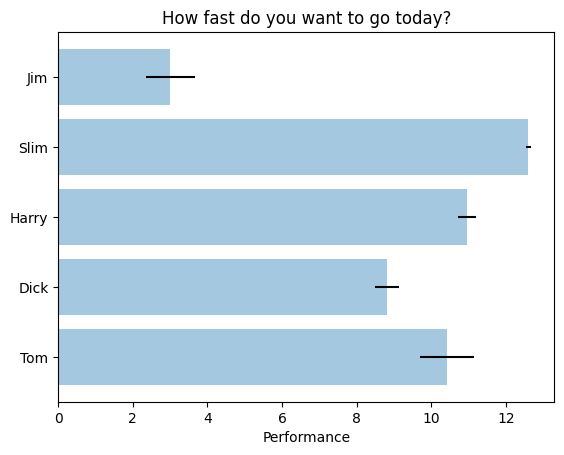

Python code for this plot:
# -*- coding: utf8 -*-
"""
Simple demo of a horizontal bar chart
간단한 수평 막대 그래프 예제
"""
# "lines_bars_and_markers example code: barh_demo.py" - Matplotlib 1.5.1 documentation. {Online}. Available:
#  http://matplotlib.org/examples/lines_bars_and_makers/barh_demo.html.{Accessed: 21-Aug-2016}.

# matpoltlib.pyplot 이라는 모듈에 그래프 관련 기능이 담겨 있음
#해당 모듈의 기능을 사용하기 위해 plt라는 이름으로 불러 옴
#관련 기능은 plt. 으로 시작함
import matplotlib.pyplot as  plt

# rc 관련 설정을 초기화 해 줌
plt.rcdefaults()

#배열, 행렬 관련 기능을 담고 있는 numpy 모듈을 불러 들임
import  numpy as  np

#관련 기능은 np. 으로 시작함

#그래프로 표시할 데이터 예
# y 축 : 사람이름
people = ('Tom', 'Dick', 'Harry', 'Slim', 'Jim')
#사람 이름의 y 축 위 위치
y_pos = np.arange(len(people))

# x축 : 성능 (한사람에 하나씩 임의의 숫자)
pergormance = 3 + 10 * np.random.rand(len(people))
# x축 error bar : 오차 (한사람에 하나씩 임의의 숫자)
error = np.random.rand(len(people))

#그래프 준비 시작
#가로 막대 그래프 생성
plt.barh(y_pos, pergormance, xerr=error, align='center', alpha=0.4)
# y 축을 따라 사람 이름을 표시
plt.yticks(y_pos, people)
# x 축 이름
plt.xlabel('Performance')
#그래프 제목
plt.title("How fast do you want to go today?")
#그래프 준비 끝

#준비된 그래프를 화면에 표시함
plt.show()
